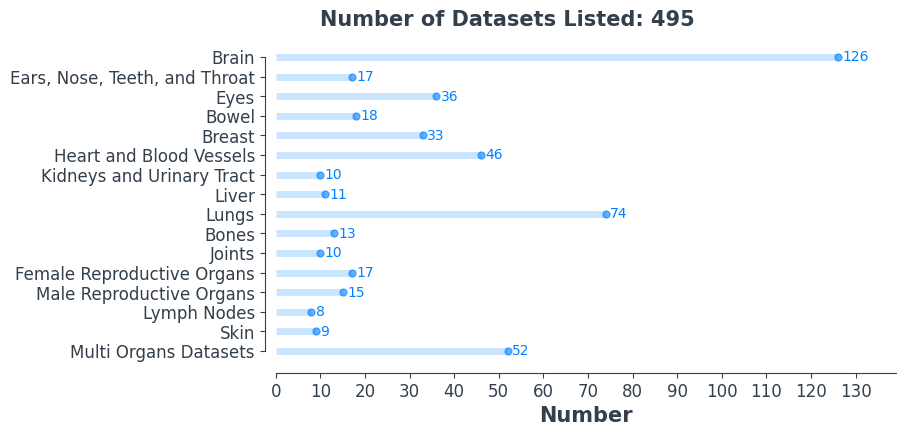

Reproduce this figure in Python. (Note: this script raises an exception after producing the figure.)
'''
This code is for plotting the image of the number
of datasets in the readme file.

The main code is from the reference below, but I 
added some features and personalized it.

Simone Centellegher - 
https://scentellegher.github.io/visualization/2018/10/10/beautiful-bar-plots-matplotlib.html
(Access: 22/04/2024)
'''


import pandas as pd
import matplotlib.pyplot as plt
import numpy as np
# %matplotlib inline

# set font
plt.rcParams['font.family'] = 'sans-serif'
plt.rcParams['font.sans-serif'] = 'Comic Sans MS'

# set the style of the axes and the text color
plt.rcParams['axes.edgecolor']='#333F4B'
plt.rcParams['axes.linewidth']=0.8
plt.rcParams['xtick.color']='#333F4B'
plt.rcParams['ytick.color']='#333F4B'
plt.rcParams['text.color']='#333F4B'


data = {
       'Brain': 126,
       'Ears, Nose, Teeth, and Throat': 17, 
       'Eyes': 36,
       'Bowel': 18,
       'Breast': 33,
       'Heart and Blood Vessels': 46, 
       'Kidneys and Urinary Tract': 10,
       'Liver': 11, 
       'Lungs': 74,
       'Bones': 13, 
       'Joints': 10, 
       'Female Reproductive Organs': 17,
       'Male Reproductive Organs': 15,
       'Lymph Nodes': 8,
       'Skin': 9,
       'Multi Organs Datasets' : 52
}

df = pd.DataFrame.from_dict(data, orient='index', columns=['number'])
# df = df.sort_values(by='number')
df = df. iloc[::-1]

print(f"Number of Dataset: {df['number'].sum()}")
# print(f"Maximum Number: {df['number'].max()}")

fig, ax = plt.subplots(figsize=(8,4.2))

range_y=list(range(1,len(df.index)+1))

plt.hlines(y=range_y, xmin=0, xmax=df['number'], color='#0080ff', alpha=0.2, linewidth=5)
plt.plot(df['number'], range_y, "o", markersize=5, color='#0080ff', alpha=0.6)
for y, x in enumerate(df['number']):
    # plt.annotate(str(x), xy=(x+1, y+1) ,va='center')
    plt.text(x+1, y+0.8, str(x), color = '#0080ff')

# set labels
ax.set_xlabel('Number', fontsize=15, fontweight='black', color = '#333F4B')
ax.set_ylabel('')

# set axis
ax.tick_params(axis='both', which='major', labelsize=12)
plt.yticks(range_y, df.index)
plt.xticks(np.arange(0, np.ceil(df['number'].max()*1.1), step=10))
ax.set_xlim(0,np.ceil(df['number'].max()*1.1))

# add an horizonal label for the y axis 
fig.text(0.18, 0.92, f"Number of Datasets Listed: {df['number'].sum()}" , fontsize=15, fontweight='black', color = '#333F4B')

# change the style of the axis spines
ax.spines['top'].set_visible(False)
ax.spines['right'].set_visible(False)
ax.spines['left'].set_bounds((1, len(range_y)))
ax.spines['left'].set_position(('outward', 8))
ax.spines['bottom'].set_position(('outward', 5))

plt.savefig('src/numberOfDatasets.png', dpi=300, bbox_inches='tight')
#plt.show()